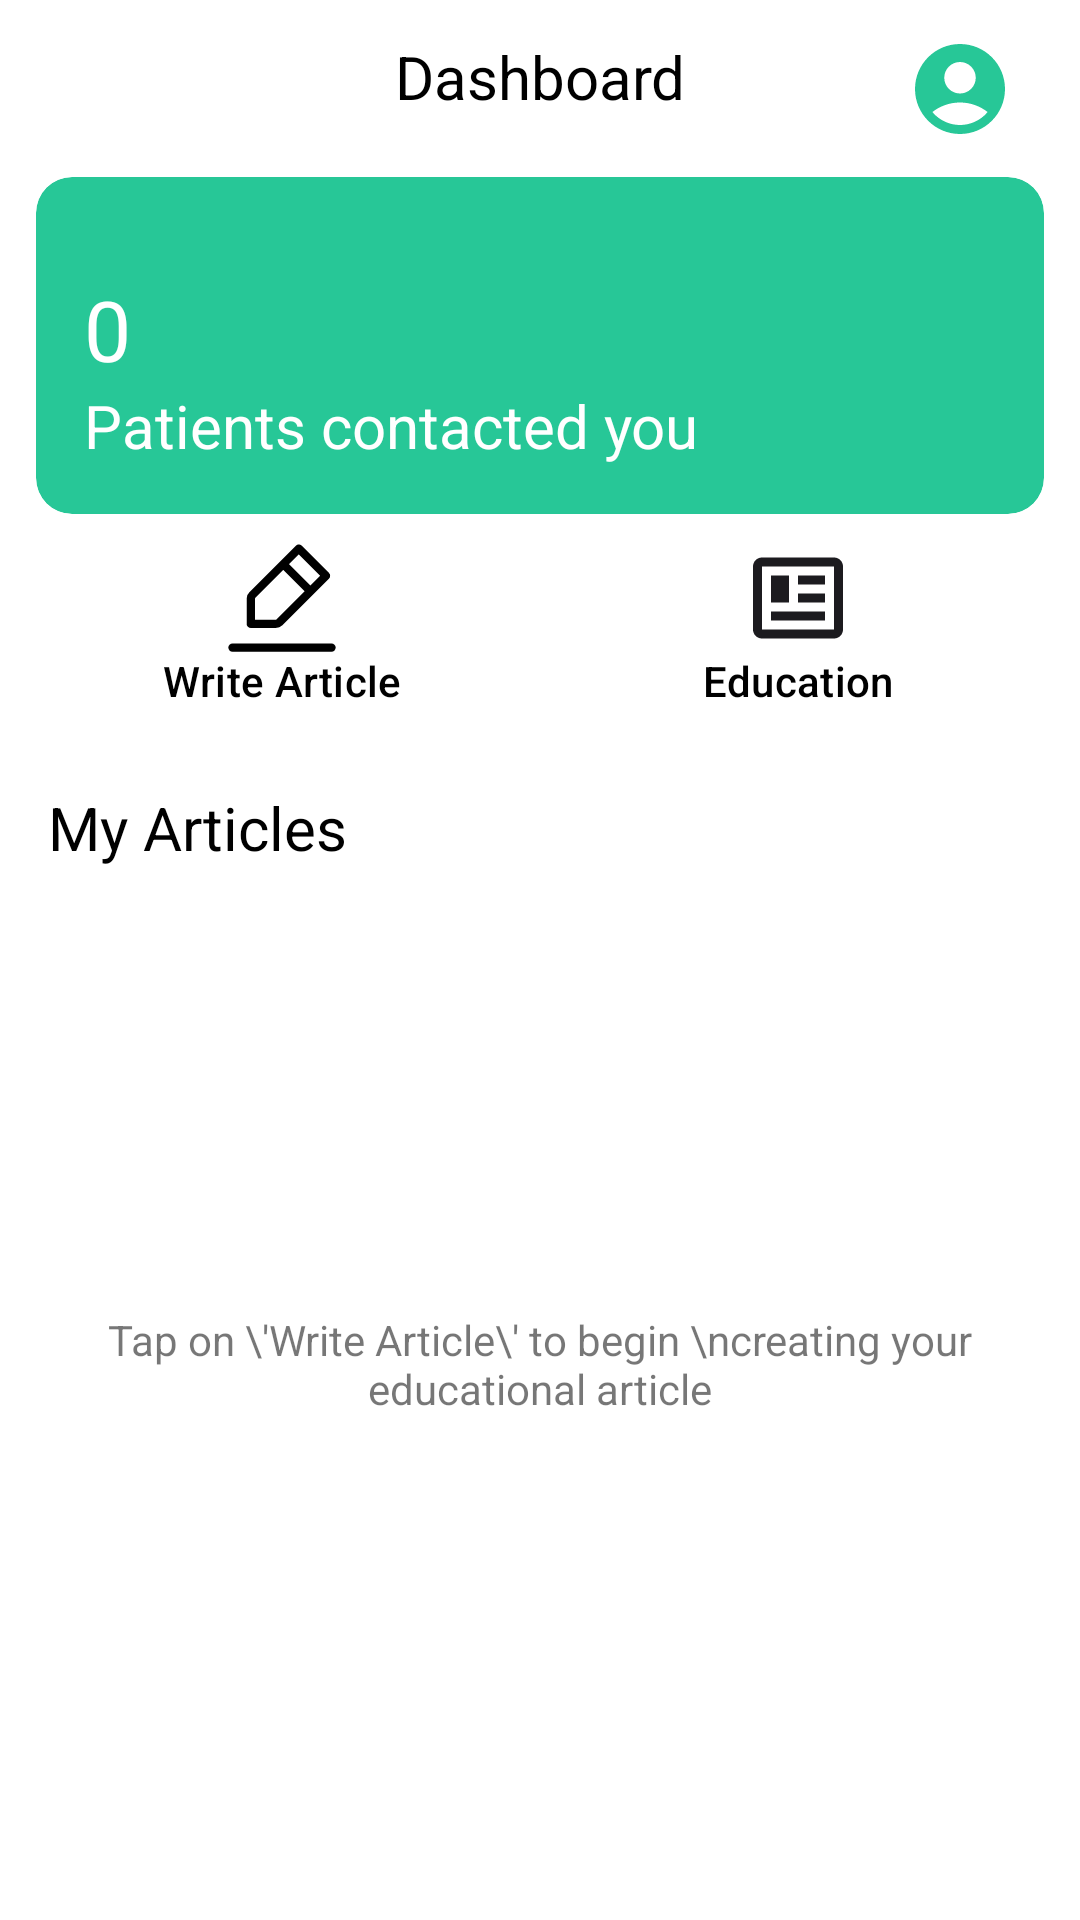

Here is an Android app screen rendered from its layout file. Give the layout XML and the strings, colors and styles it references.
<!-- AndroidManifest.xml: application theme Theme.Smiley -->
<!-- res/layout/fragment_dentist_home.xml -->
<?xml version="1.0" encoding="utf-8"?>
<androidx.constraintlayout.widget.ConstraintLayout xmlns:android="http://schemas.android.com/apk/res/android"
    xmlns:app="http://schemas.android.com/apk/res-auto"
    xmlns:tools="http://schemas.android.com/tools"
    android:layout_width="match_parent"
    android:layout_height="match_parent"
    android:paddingHorizontal="12dp"
    tools:context=".fragments.DentistHomeFragment">

    <TextView
        android:id="@+id/txt_title"
        style="@style/TextHeader"
        android:layout_width="wrap_content"
        android:layout_height="wrap_content"
        android:layout_marginTop="12dp"
        android:text="@string/dashboard"
        app:layout_constraintEnd_toEndOf="parent"
        app:layout_constraintStart_toStartOf="parent"
        app:layout_constraintTop_toTopOf="parent" />

    <Button
        android:id="@+id/btn_account"
        style="@style/ButtonIcon"
        android:layout_width="wrap_content"
        android:layout_height="wrap_content"
        android:drawableEnd="@drawable/ic_round_account"
        app:layout_constraintBottom_toTopOf="@+id/card_data"
        app:layout_constraintEnd_toEndOf="parent"
        app:layout_constraintTop_toTopOf="parent" />

    <com.google.android.material.card.MaterialCardView
        android:id="@+id/card_data"
        style="@style/CardPrimary"
        android:layout_width="match_parent"
        android:layout_height="wrap_content"
        android:layout_marginTop="20dp"
        app:layout_constraintEnd_toEndOf="parent"
        app:layout_constraintStart_toStartOf="parent"
        app:layout_constraintTop_toBottomOf="@+id/txt_title">

        <LinearLayout
            android:layout_width="match_parent"
            android:layout_height="wrap_content"
            android:orientation="vertical"
            android:padding="16dp">

            <TextView
                android:id="@+id/txt_count"
                style="@style/TextHeader"
                android:layout_width="wrap_content"
                android:layout_height="wrap_content"
                android:layout_marginTop="16dp"
                android:text="@string/_0"
                android:textColor="@color/white"
                android:textSize="28sp" />

            <TextView
                style="@style/TextHeader"
                android:layout_width="wrap_content"
                android:layout_height="wrap_content"
                android:text="@string/patients_contacted_you"
                android:textColor="@color/white" />
        </LinearLayout>
    </com.google.android.material.card.MaterialCardView>

    <Button
        android:id="@+id/btn_write"
        style="@style/ButtonMenu"
        android:layout_width="0dp"
        android:layout_height="wrap_content"
        android:layout_marginTop="4dp"
        android:drawableTop="@drawable/ic_write"
        android:text="@string/write_article"
        app:layout_constraintEnd_toStartOf="@+id/btn_education"
        app:layout_constraintHorizontal_bias="0.5"
        app:layout_constraintStart_toStartOf="parent"
        app:layout_constraintTop_toBottomOf="@+id/card_data" />

    <Button
        android:id="@+id/btn_education"
        style="@style/ButtonMenu"
        android:layout_width="0dp"
        android:layout_height="wrap_content"
        android:drawableTop="@drawable/ic_newsmode"
        android:text="@string/education"
        android:layout_marginTop="4dp"
        android:layout_marginStart="8dp"
        app:layout_constraintEnd_toEndOf="parent"
        app:layout_constraintHorizontal_bias="0.5"
        app:layout_constraintStart_toEndOf="@+id/btn_write"
        app:layout_constraintTop_toBottomOf="@+id/card_data" />

    <TextView
        android:id="@+id/txt_my_articles"
        style="@style/TextHeader"
        android:layout_width="wrap_content"
        android:layout_height="wrap_content"
        android:text="@string/my_articles"
        android:layout_marginTop="20dp"
        android:layout_marginStart="4dp"
        app:layout_constraintStart_toStartOf="parent"
        app:layout_constraintTop_toBottomOf="@+id/btn_write" />

    <androidx.recyclerview.widget.RecyclerView
        android:id="@+id/rv_education"
        android:layout_width="match_parent"
        android:layout_height="0dp"
        android:layout_marginTop="4dp"
        app:layout_constraintBottom_toBottomOf="parent"
        app:layout_constraintEnd_toEndOf="parent"
        app:layout_constraintStart_toStartOf="parent"
        app:layout_constraintTop_toBottomOf="@+id/txt_my_articles"
        app:layout_constraintVertical_bias="0"
        tools:listitem="@layout/item_article" />

    <TextView
        android:id="@+id/txt_start_write"
        android:layout_width="wrap_content"
        android:layout_height="wrap_content"
        android:textAlignment="center"
        android:textColor="@color/black_subtle"
        android:text="Tap on \'Write Article\' to begin \ncreating your educational article"
        android:paddingBottom="20dp"
        app:layout_constraintBottom_toBottomOf="parent"
        app:layout_constraintEnd_toEndOf="parent"
        app:layout_constraintStart_toStartOf="parent"
        app:layout_constraintTop_toBottomOf="@+id/txt_my_articles" />

</androidx.constraintlayout.widget.ConstraintLayout>
<!-- res/layout/item_article.xml (included above) -->
<?xml version="1.0" encoding="utf-8"?>
<com.google.android.material.card.MaterialCardView xmlns:android="http://schemas.android.com/apk/res/android"
    xmlns:app="http://schemas.android.com/apk/res-auto"
    android:layout_width="match_parent"
    android:layout_height="wrap_content"
    android:layout_marginVertical="4dp"
    style="@style/CardSecondary">

    <androidx.constraintlayout.widget.ConstraintLayout
        android:layout_width="match_parent"
        android:layout_height="wrap_content"
        android:padding="12dp">

        <TextView
            android:id="@+id/txt_title"
            android:layout_width="wrap_content"
            android:layout_height="wrap_content"
            android:text="@string/article_title"
            android:textSize="16dp"
            android:textStyle="bold"
            app:layout_constraintStart_toStartOf="parent"
            app:layout_constraintTop_toTopOf="parent" />

        <TextView
            android:id="@+id/txt_preview"
            android:layout_width="match_parent"
            android:layout_height="wrap_content"
            android:text="@string/lorem_ipsum"
            android:maxLines="3"
            android:ellipsize="end"
            app:layout_constraintEnd_toEndOf="parent"
            app:layout_constraintStart_toStartOf="parent"
            app:layout_constraintTop_toBottomOf="@+id/txt_title" />

    </androidx.constraintlayout.widget.ConstraintLayout>
</com.google.android.material.card.MaterialCardView>
<!-- resources referenced by this layout -->
<resources>
  <color name="black_subtle">#88000000</color>
  <color name="white">#FFFFFFFF</color>
  <!-- drawable ic_newsmode (drawable) -->
  <vector xmlns:android="http://schemas.android.com/apk/res/android"
      android:width="36dp"
      android:height="36dp"
      android:viewportWidth="48"
      android:viewportHeight="48">
      <group>
          <clip-path
              android:pathData="M0,0h48v48h-48z"/>
          <path
              android:pathData="M8,42C6.9,42 5.958,41.608 5.175,40.825C4.392,40.042 4,39.1 4,38V10C4,8.9 4.392,7.958 5.175,7.175C5.958,6.392 6.9,6 8,6H40C41.1,6 42.042,6.392 42.825,7.175C43.608,7.958 44,8.9 44,10V38C44,39.1 43.608,40.042 42.825,40.825C42.042,41.608 41.1,42 40,42H8ZM8,38H40V10H8V38ZM12,34H36V30H12V34ZM12,26H20V14H12V26ZM24,26H36V22H24V26ZM24,18H36V14H24V18Z"
              android:fillColor="#1C1B1F"/>
      </group>
  </vector>
  <!-- drawable ic_round_account (drawable) -->
  <vector android:height="36dp" android:tint="@color/black_subtle"
      android:viewportHeight="24" android:viewportWidth="24"
      android:width="36dp" xmlns:android="http://schemas.android.com/apk/res/android">
      <path android:fillColor="@android:color/white" android:pathData="M12,2C6.48,2 2,6.48 2,12s4.48,10 10,10s10,-4.48 10,-10S17.52,2 12,2zM12,6c1.93,0 3.5,1.57 3.5,3.5S13.93,13 12,13s-3.5,-1.57 -3.5,-3.5S10.07,6 12,6zM12,20c-2.03,0 -4.43,-0.82 -6.14,-2.88C7.55,15.8 9.68,15 12,15s4.45,0.8 6.14,2.12C16.43,19.18 14.03,20 12,20z"/>
  </vector>
  <string name="_0">0</string>
  <string name="article_title">Article Title</string>
  <string name="dashboard">Dashboard</string>
  <string name="education">Education</string>
  <string name="lorem_ipsum">Lorem ipsum dolor sit amet, consectetur adipiscing elit, sed do eiusmod tempor incididunt ut labore et dolore magna aliqua.</string>
  <string name="my_articles">My Articles</string>
  <string name="patients_contacted_you">Patients contacted you</string>
  <string name="write_article">Write Article</string>
  <style name="ButtonIcon" parent="Widget.Material3.Button.IconButton">
          <item name="drawableTint">@color/primary</item>
      </style>
  <style name="ButtonMenu" parent="Widget.Material3.Button.TonalButton">
          <item name="backgroundTint">@color/white_variant</item>
          <item name="cornerRadius">12dp</item>
          <item name="android:textColor">@color/black</item>
          <item name="android:ems">7</item>
      </style>
  <style name="CardPrimary" parent="Widget.Material3.CardView.Filled">
          <item name="cardBackgroundColor">@color/primary</item>
      </style>
  <style name="CardSecondary" parent="Widget.Material3.CardView.Filled">
          <item name="cardCornerRadius">4dp</item>
          <item name="cardBackgroundColor">@color/white_variant</item>
      </style>
  <style name="TextHeader">
          <item name="fontFamily">@font/poppins_semibold</item>
          <item name="android:textSize">20sp</item>
      </style>
  <style name="Theme.Smiley" parent="Base.Theme.Smiley" />
  <color name="primary">#FF27C797</color>
  <color name="white_variant">#FFF2FAF6</color>
  <color name="black">#FF000000</color>
  <style name="Base.Theme.Smiley" parent="Theme.Material3.Light.NoActionBar">
          <item name="colorPrimary">@color/primary</item>
          <item name="android:statusBarColor">@color/white</item>
          <item name="android:windowLightStatusBar">true</item>
          <item name="android:windowBackground">@color/white</item>
          <item name="android:textColor">@color/black</item>
  
  
  
      </style>
</resources>
